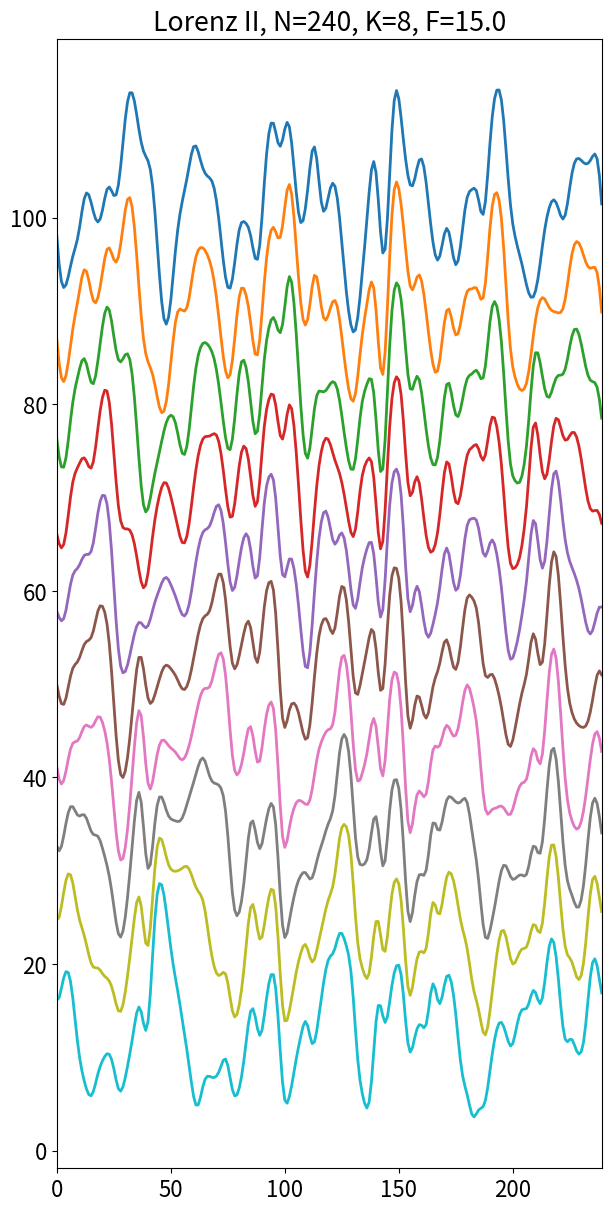

Reproduce this figure in Python. (Note: this script raises an exception after producing the figure.)
import numpy as np 
# Lorenz II model
# Reference : Lorenz (2005, JAS) Section 3
class L05II():
    def __init__(self, nx, nk, dt, F):
        self.nx = nx
        self.nk = nk
        self.dt = dt
        self.F = F
        print(f"nx={self.nx} nk={self.nk}")
        print(f"F={self.F} dt={self.dt:.3e}")

    def get_params(self):
        return self.nx, self.nk, self.dt, self.F

    def adv(self,K,x,y=None):
        ## calcurate [X,Y] terms
        if K%2==0:
            sumdiff = True
            J = K // 2
        else:
            sumdiff = False
            J = (K-1)//2
        w = np.zeros_like(x)
        for j in range(-J, J+1):
            w = w + np.roll(x,-j,axis=0)
        if sumdiff:
            w = w - 0.5*np.roll(x,-J,axis=0) - 0.5*np.roll(x,J,axis=0)
        w = w / K
        if y is not None:
            w2 = np.zeros_like(y)
            for j in range(-J, J+1):
                w2 = w2 + np.roll(y,-j,axis=0)
            if sumdiff:
                w2 = w2 - 0.5*np.roll(y,-J,axis=0) - 0.5*np.roll(y,J,axis=0)
            w2 = w2 / K
        else:
            y = x
            w2 = w
        ladv = np.zeros_like(x)
        for j in range(-J, J+1):
            ladv = ladv + np.roll(w,K-j,axis=0)*np.roll(y,-K-j,axis=0)
        if sumdiff:
            ladv = ladv - 0.5*np.roll(w,K+J,axis=0)*np.roll(y,-K+J,axis=0) \
                - 0.5*np.roll(w,K-J,axis=0)*np.roll(y,-K-J,axis=0)
        ladv = ladv / K
        ladv = ladv - np.roll(w,2*K,axis=0)*np.roll(w2,K,axis=0)
        return ladv

    def tend(self,x):
        l = self.adv(self.nk,x) - x + self.F
        return l

    def __call__(self,x):
        k1 = self.dt * self.tend(x)
    
        k2 = self.dt * self.tend(x+k1/2)
    
        k3 = self.dt * self.tend(x+k2/2)
    
        k4 = self.dt * self.tend(x+k3)
    
        return x + (0.5*k1 + k2 + k3 + 0.5*k4)/3.0

    def calc_dist(self, iloc):
        dist = np.zeros(self.nx)
        for j in range(self.nx):
            dist[j] = abs(self.nx / np.pi * np.sin(np.pi * (iloc - float(j)) / self.nx))
        return dist
    
    def calc_dist1(self, iloc, jloc):
        dist = abs(self.nx / np.pi * np.sin(np.pi * (iloc - jloc) / self.nx))
        return dist

if __name__ == "__main__":
    import matplotlib.pyplot as plt
    plt.rcParams['font.size'] = 16
    nx = 240
    nk = 8
    F = 15.0
    h = 0.05
    tmax = 200.0
    nt = int(tmax/h) + 1
    xaxis = np.arange(nx)

    l2 = L05II(nx, nk, h, F)
    x0 = np.ones(nx)*F
    x0[nx//2-1] += 0.001*F
    for k in range(nt):
        x0 = l2(x0)
    fig, ax = plt.subplots(figsize=[6,12],constrained_layout=True)
    cmap = plt.get_cmap('tab10')
    xaxis = np.arange(nx)
    ydiff = 100.0
    nt5d = 5 * 4
    icol=0
    for k in range(nt5d):
        x0 = l2(x0)
        if k%2==0:
            ax.plot(xaxis,x0+ydiff,lw=2.0,c=cmap(icol))
            ydiff-=10.0
            icol += 1
    ax.set_xlim(0.0,nx-1)
    ax.set_title(f"Lorenz II, N={nx}, K={nk}, F={F}")
    fig.savefig(f"lorenz/l05II_n{nx}k{nk}F{int(F)}.png",dpi=300)

    fig, ax = plt.subplots(figsize=[8,8],constrained_layout=True)
    ydiff = 100.0
    for nk in [2,4,8,16,32,64]:
        l2 = L05II(nx, nk, h, F)

        x0 = np.ones(nx)*F
        x0[nx//2-1] += 0.001*F

        for k in range(nt):
            x0 = l2(x0)
        ax.plot(xaxis,x0+ydiff,label=f'K={nk}')
        ydiff-=20.0
    ax.set_xlim(0.0,nx-1)
    ax.set_title(f"Lorenz II, N={nx}, F={F}")
    ax.legend(loc='upper left',bbox_to_anchor=(1.0,0.8))
    #print(x0)
    fig.savefig(f"lorenz/l05II_n{nx}F{int(F)}.png",dpi=300)
    plt.show()
